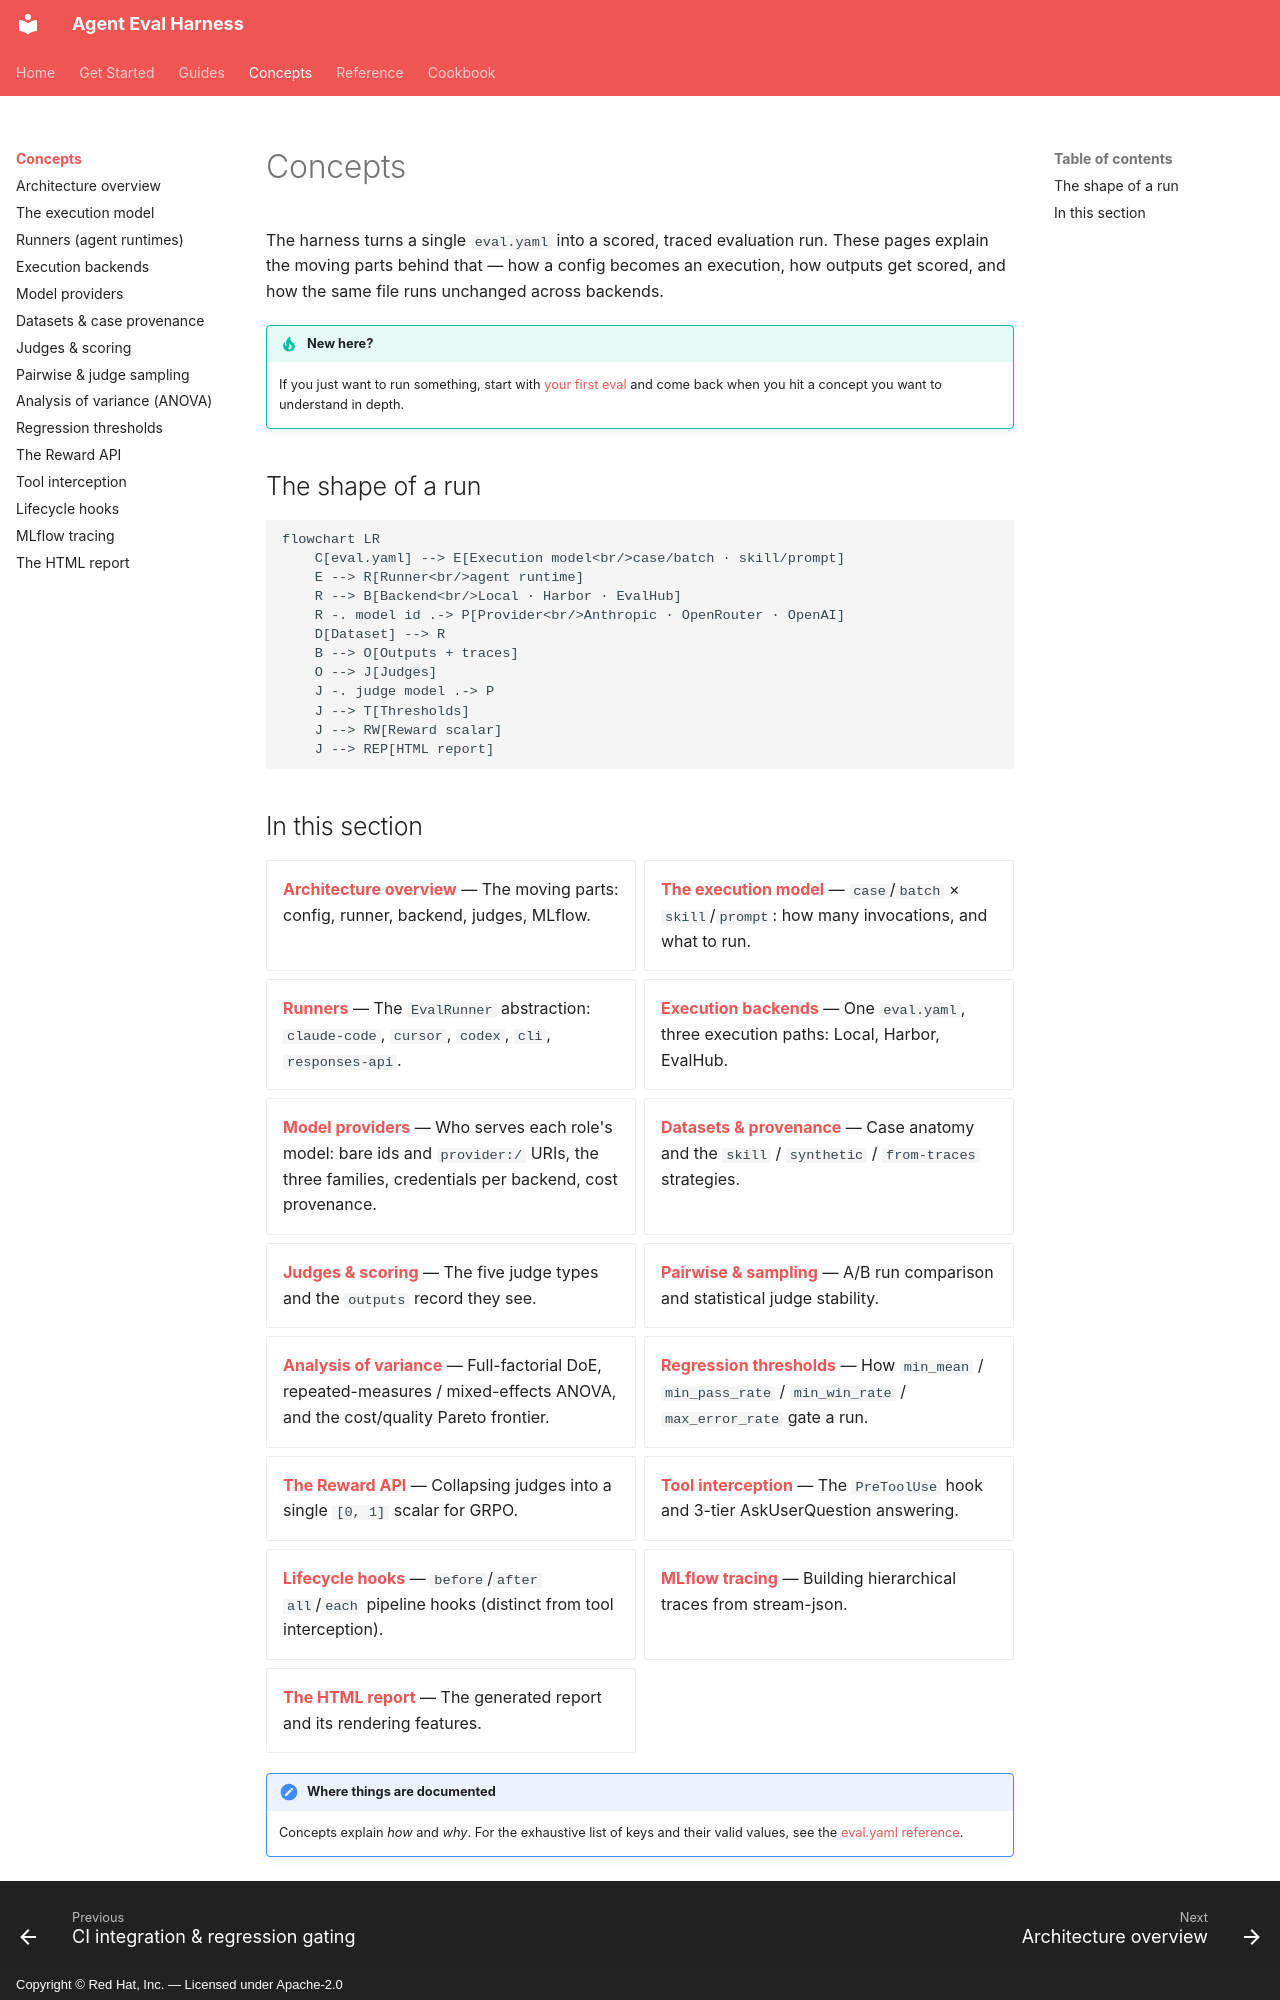

repository: opendatahub-io/agent-eval-harness · page: concepts/index.html · generator: mkdocs · copyright: Copyright © Red Hat, Inc. — Licensed under Apache-2.0

# Concepts

The harness turns a single `eval.yaml` into a scored, traced evaluation run. These
pages explain the moving parts behind that — how a config becomes an execution, how
outputs get scored, and how the same file runs unchanged across backends.

!!! tip "New here?"
    If you just want to run something, start with [your first eval](../get-started/first-eval.md)
    and come back when you hit a concept you want to understand in depth.

## The shape of a run

```mermaid
flowchart LR
    C[eval.yaml] --> E[Execution model<br/>case/batch · skill/prompt]
    E --> R[Runner<br/>agent runtime]
    R --> B[Backend<br/>Local · Harbor · EvalHub]
    R -. model id .-> P[Provider<br/>Anthropic · OpenRouter · OpenAI]
    D[Dataset] --> R
    B --> O[Outputs + traces]
    O --> J[Judges]
    J -. judge model .-> P
    J --> T[Thresholds]
    J --> RW[Reward scalar]
    J --> REP[HTML report]
```
